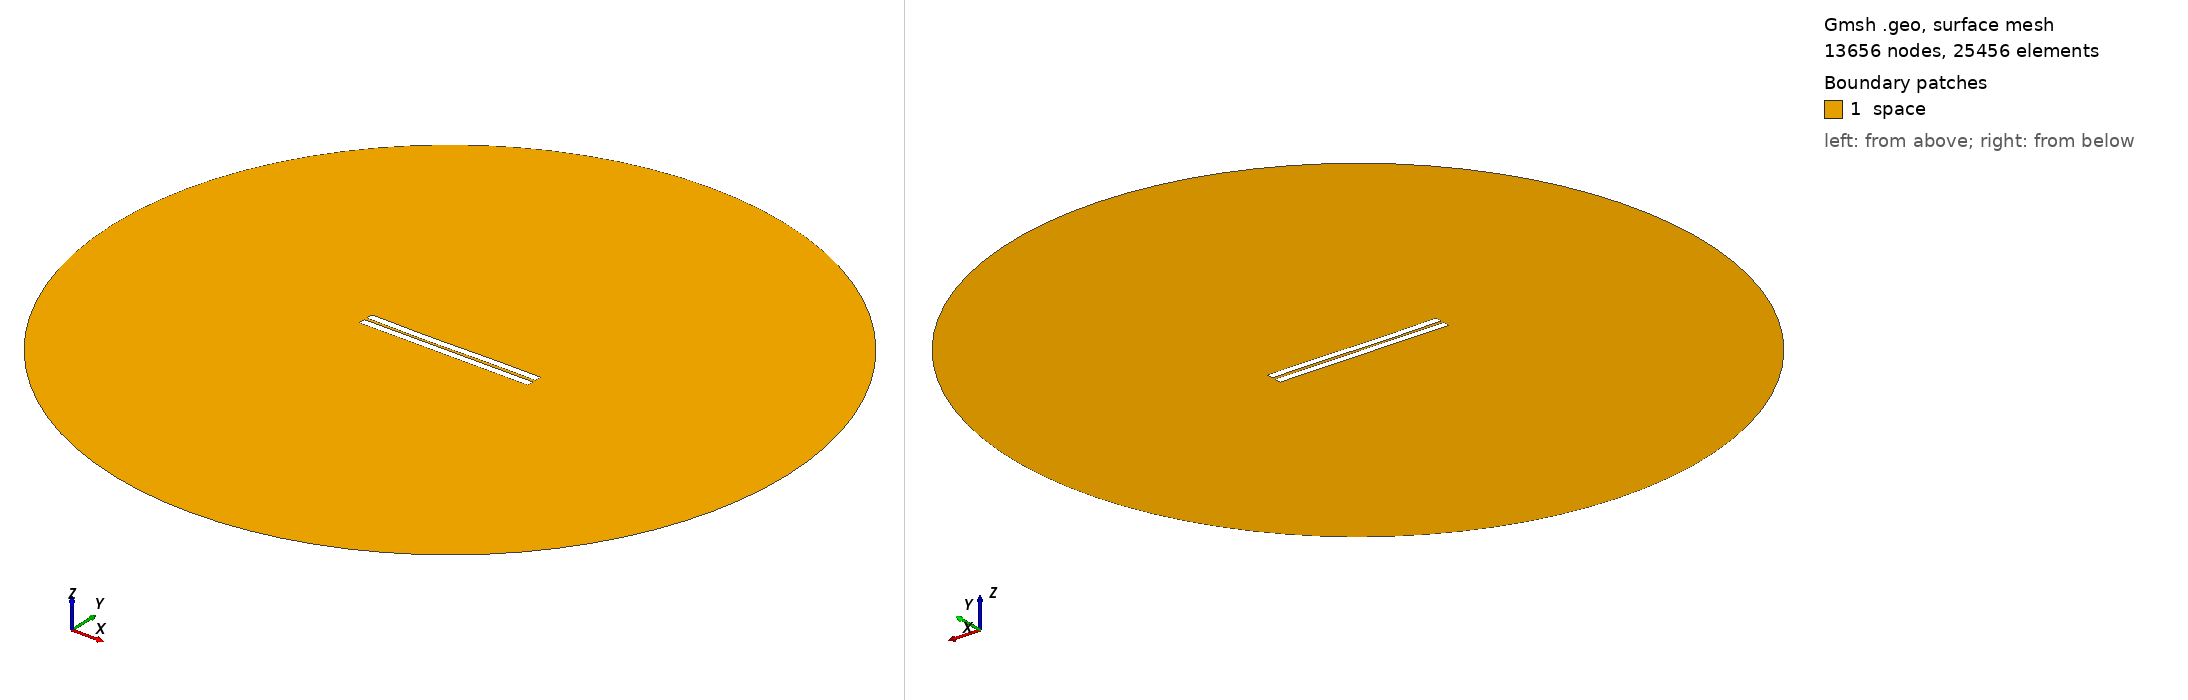

Gmsh geometry script, surface-meshed: 13656 nodes, 25456 surface elements. Boundary patches (legend numbers): 1 space. Left view from above one corner, right view from below the opposite corner. Legend entries are the model's physical surfaces. The drawing asked Gmsh for element sizes between 1% and 20% of the model's largest extent; the script's own settings can give other sizes.

=== 110.geo (drawn) ===
//---------------------------------------
// Geometry kernel
//---------------------------------------

SetFactory("OpenCASCADE");



//---------------------------------------
// Parameters of the geometry
//---------------------------------------

// Overetch of the upper plate
overetch = 0.0;

// Distance between the plates
distance = 1.75;

// Discretization over the x axis (for the deformation)
nx = 50; 

// Length of the plate
L = 100 - overetch; 

// Number of modes
n = 4; 

// 1st mode coefficient
coeff(1) = 0.0;
beta(1) = 0.596864 * 3.1415926535 / L;

// 2nd mode coefficient
coeff(2) = -0.15;
beta(2) = 1.49418 * 3.1415926535 / L;

// 3rd mode coefficient
coeff(3) = -0.15;
beta(3) = 2.50025 * 3.1415926535 / L;

// 4th mode coefficient
coeff(4) = 0.0;
beta(4) = 3.49999 * 3.1415926535 / L;



//---------------------------------------
// Upper plate (deformed rectangle)
//---------------------------------------

// Coordiantes of the upper plate
xmin = -50;
xmax = 50 - overetch;

// Height of the upper plate
yheight = 4 - 2 * overetch;

// Indexes of the points
UpperID[] = {};
LowerID[] = {};
LeftID[] = {};
RightID[] = {};

// Point index
p = 1;

// Horizontal edges
For i In {1:nx}
    x = xmin + (i-1)*(xmax - xmin)/(nx-1);

    y_bottom = distance / 2 + overetch;
    For j In {1:n}
        C = (Cosh(beta(j)*L) + Cos(beta(j)*L)) / (Sinh(beta(j)*L) + Sin(beta(j)*L));
        y_bottom  = y_bottom + coeff(j) * (Cosh(beta(j)*(x+50)) - Cos(beta(j)*(x+50)) - C * (Sinh(beta(j)*(x+50)) - Sin(beta(j)*(x+50))));
    EndFor

    y_top = y_bottom + yheight;

    Point(p) = {x, y_top, 0, 1.0};
    UpperID[i] = p;
    p = p + 1;

    Point(p) = {x, y_bottom, 0, 1.0};
    LowerID[i] = p;
    p = p + 1;
EndFor

// Create point lists
UpperPts[] = {}; LowerPts[] = {};
For i In {1:nx}
  UpperPts[] += {UpperID[i]};
  LowerPts[] += {LowerID[i]};
EndFor

// Build splines
Spline(1) = {UpperPts[]};
Spline(2) = {LowerPts[]};
Line(3) = {LowerPts[nx-1], UpperPts[nx-1]};
Line(4) = {LowerPts[0], UpperPts[0]};

// Build the plane surface
Curve Loop(1) = {2, 3, -1, -4};
Plane Surface(1) = {1};



//---------------------------------------
// Lower plate (rectangle)
//---------------------------------------

// Vertices
Point(1001) = {-50, -1, 0, 1.0};
Point(1002) = { 50, -1, 0, 1.0};
Point(1003) = { 50,  -5, 0, 1.0};
Point(1004) = {-50,  -5, 0, 1.0};

// Edges
Line(5) = {1001, 1002};
Line(6) = {1002, 1003};
Line(7) = {1003, 1004};
Line(8) = {1004, 1001};

// Plane surface
Line Loop(2) = {5, 6, 7, 8};
Plane Surface(2) = {2}; 



//---------------------------------------
// Outer (fictious) boundary
//---------------------------------------

// Points
Point(1005) = {0, 0, 0};       // Center
Point(1006) = {200, 0, 0};     // Start point
Point(1007) = {0, 200, 0};     // 90 degrees
Point(1008) = {-200, 0, 0};    // 180 degrees
Point(1009) = {0, -200, 0};    // 270 degrees

// Circle arcs (each needs start, center, end)
Circle(9) = {1006, 1005, 1007};
Circle(10) = {1007, 1005, 1008};
Circle(11) = {1008, 1005, 1009};
Circle(12) = {1009, 1005, 1006};

// Plane surface for the entire domain
Curve Loop(3) = {9, 10, 11, 12};
Surface(3) = {3};

// Subtract the plates from the whole domain to obtain the actual domain where we want to solve the equations
BooleanDifference{ Surface{3}; Delete; }{ Surface{1}; Surface{2}; Delete; }




//---------------------------------------
// Transfinite Lines/Curves
//---------------------------------------

// Set the number of points on the boundaries
r = 12;
d = 0.15;

// Plates
Transfinite Curve {1} = 50*r/4 Using Progression 1;
Transfinite Line {2} = 50*r Using Progression 1;
Transfinite Curve {3, 4} = 2*r Using Progression 1+d;
Transfinite Line {5} = 50*r Using Progression 1;
Transfinite Line {7} = 50*r/4 Using Progression 1;
Transfinite Line {6} = 2*r Using Progression 1+d;
Transfinite Line {8} = 2*r Using Progression 1-d;

// Outer boundary
Transfinite Line {9, 10, 11, 12} = 20 Using Progression 1;



//---------------------------------------
// Physical groups
//---------------------------------------                

// Physical curves (boundaries)
Physical Line("force_segment", 10) = {2};
Physical Line("upper_plate", 11) = {1, 3, 4};
Physical Line("lower_plate", 12) = {5, 6, 7, 8};
Physical Line("boundary", 20) = {9, 10, 11, 12};

// Physical Surfaces
Physical Surface("space", 30) = {3};



//---------------------------------------
// 6. Generate the Mesh
//---------------------------------------

// 2D mesh generation
Mesh 2;
